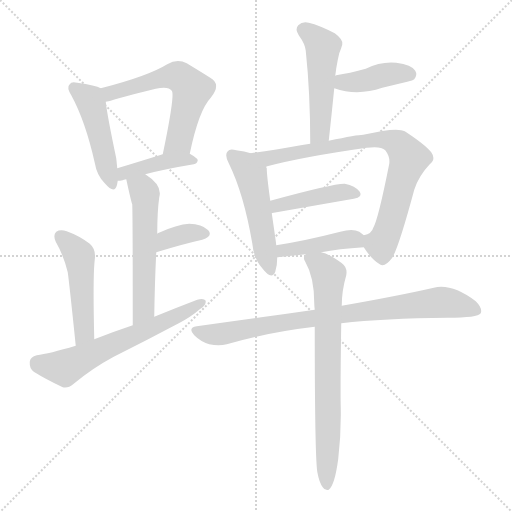
t = 0.00 s
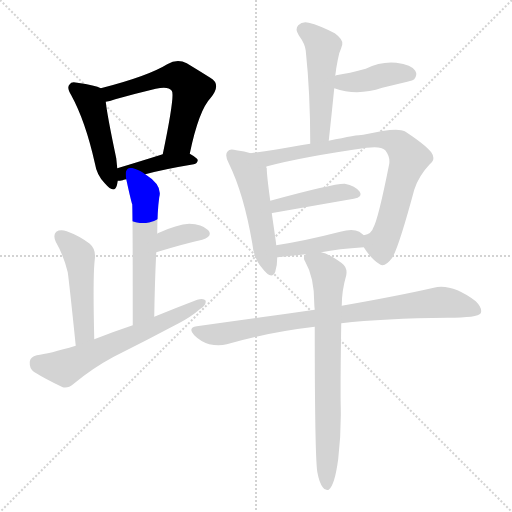
t = 2.06 s
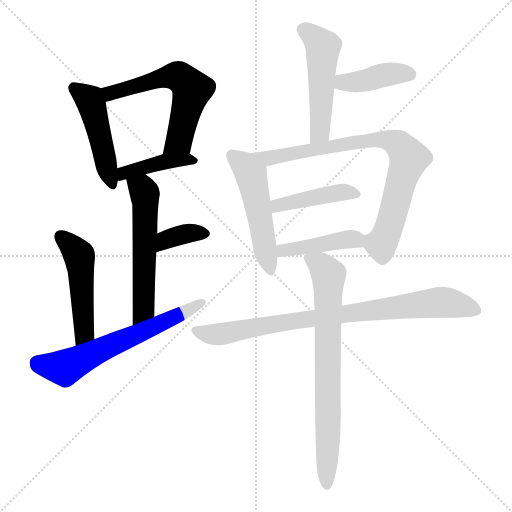
t = 4.13 s
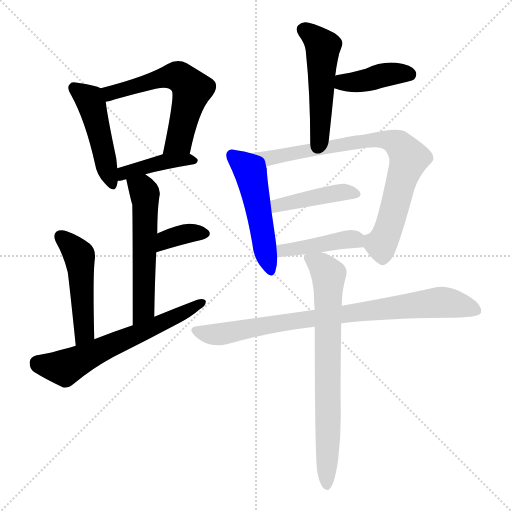
t = 6.19 s
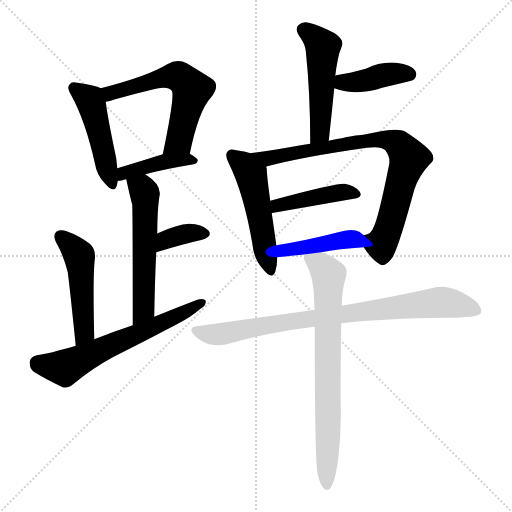
t = 8.25 s
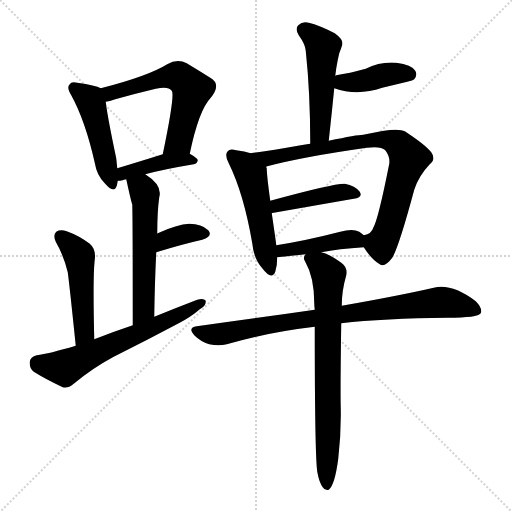
t = 10.32 s

The animated SVG that drew these frames (rendered in a browser with its animation timeline set to each time). Animation: 15 CSS @keyframes rules; one cycle of 10.32 s.

<svg version="1.1" viewBox="0 0 1024 1024" xmlns="http://www.w3.org/2000/svg">
  <g stroke="lightgray" stroke-dasharray="1,1" stroke-width="1" transform="scale(4, 4)">
    <line x1="0" y1="0" x2="256" y2="256"></line>
    <line x1="256" y1="0" x2="0" y2="256"></line>
    <line x1="128" y1="0" x2="128" y2="256"></line>
    <line x1="0" y1="128" x2="256" y2="128"></line>
  </g>
<g transform="scale(1, -1) translate(0, -900)">
   <style type="text/css">
    @keyframes keyframes0 {
      from {
       stroke: blue;
       stroke-dashoffset: 466;
       stroke-width: 128;
       }
       60% {
       animation-timing-function: step-end;
       stroke: blue;
       stroke-dashoffset: 0;
       stroke-width: 128;
       }
       to {
       stroke: black;
       stroke-width: 1024;
       }
       }
       #make-me-a-hanzi-animation-0 {
         animation: keyframes0 0.629232s both;
         animation-delay: 0.000000s;
         animation-timing-function: linear;
       }
    @keyframes keyframes1 {
      from {
       stroke: blue;
       stroke-dashoffset: 580;
       stroke-width: 128;
       }
       65% {
       animation-timing-function: step-end;
       stroke: blue;
       stroke-dashoffset: 0;
       stroke-width: 128;
       }
       to {
       stroke: black;
       stroke-width: 1024;
       }
       }
       #make-me-a-hanzi-animation-1 {
         animation: keyframes1 0.722005s both;
         animation-delay: 0.629232s;
         animation-timing-function: linear;
       }
    @keyframes keyframes2 {
      from {
       stroke: blue;
       stroke-dashoffset: 412;
       stroke-width: 128;
       }
       57% {
       animation-timing-function: step-end;
       stroke: blue;
       stroke-dashoffset: 0;
       stroke-width: 128;
       }
       to {
       stroke: black;
       stroke-width: 1024;
       }
       }
       #make-me-a-hanzi-animation-2 {
         animation: keyframes2 0.585286s both;
         animation-delay: 1.351237s;
         animation-timing-function: linear;
       }
    @keyframes keyframes3 {
      from {
       stroke: blue;
       stroke-dashoffset: 548;
       stroke-width: 128;
       }
       64% {
       animation-timing-function: step-end;
       stroke: blue;
       stroke-dashoffset: 0;
       stroke-width: 128;
       }
       to {
       stroke: black;
       stroke-width: 1024;
       }
       }
       #make-me-a-hanzi-animation-3 {
         animation: keyframes3 0.695964s both;
         animation-delay: 1.936523s;
         animation-timing-function: linear;
       }
    @keyframes keyframes4 {
      from {
       stroke: blue;
       stroke-dashoffset: 356;
       stroke-width: 128;
       }
       54% {
       animation-timing-function: step-end;
       stroke: blue;
       stroke-dashoffset: 0;
       stroke-width: 128;
       }
       to {
       stroke: black;
       stroke-width: 1024;
       }
       }
       #make-me-a-hanzi-animation-4 {
         animation: keyframes4 0.539714s both;
         animation-delay: 2.632487s;
         animation-timing-function: linear;
       }
    @keyframes keyframes5 {
      from {
       stroke: blue;
       stroke-dashoffset: 485;
       stroke-width: 128;
       }
       61% {
       animation-timing-function: step-end;
       stroke: blue;
       stroke-dashoffset: 0;
       stroke-width: 128;
       }
       to {
       stroke: black;
       stroke-width: 1024;
       }
       }
       #make-me-a-hanzi-animation-5 {
         animation: keyframes5 0.644694s both;
         animation-delay: 3.172201s;
         animation-timing-function: linear;
       }
    @keyframes keyframes6 {
      from {
       stroke: blue;
       stroke-dashoffset: 617;
       stroke-width: 128;
       }
       67% {
       animation-timing-function: step-end;
       stroke: blue;
       stroke-dashoffset: 0;
       stroke-width: 128;
       }
       to {
       stroke: black;
       stroke-width: 1024;
       }
       }
       #make-me-a-hanzi-animation-6 {
         animation: keyframes6 0.752116s both;
         animation-delay: 3.816895s;
         animation-timing-function: linear;
       }
    @keyframes keyframes7 {
      from {
       stroke: blue;
       stroke-dashoffset: 498;
       stroke-width: 128;
       }
       62% {
       animation-timing-function: step-end;
       stroke: blue;
       stroke-dashoffset: 0;
       stroke-width: 128;
       }
       to {
       stroke: black;
       stroke-width: 1024;
       }
       }
       #make-me-a-hanzi-animation-7 {
         animation: keyframes7 0.655273s both;
         animation-delay: 4.569010s;
         animation-timing-function: linear;
       }
    @keyframes keyframes8 {
      from {
       stroke: blue;
       stroke-dashoffset: 402;
       stroke-width: 128;
       }
       57% {
       animation-timing-function: step-end;
       stroke: blue;
       stroke-dashoffset: 0;
       stroke-width: 128;
       }
       to {
       stroke: black;
       stroke-width: 1024;
       }
       }
       #make-me-a-hanzi-animation-8 {
         animation: keyframes8 0.577148s both;
         animation-delay: 5.224284s;
         animation-timing-function: linear;
       }
    @keyframes keyframes9 {
      from {
       stroke: blue;
       stroke-dashoffset: 502;
       stroke-width: 128;
       }
       62% {
       animation-timing-function: step-end;
       stroke: blue;
       stroke-dashoffset: 0;
       stroke-width: 128;
       }
       to {
       stroke: black;
       stroke-width: 1024;
       }
       }
       #make-me-a-hanzi-animation-9 {
         animation: keyframes9 0.658529s both;
         animation-delay: 5.801432s;
         animation-timing-function: linear;
       }
    @keyframes keyframes10 {
      from {
       stroke: blue;
       stroke-dashoffset: 792;
       stroke-width: 128;
       }
       72% {
       animation-timing-function: step-end;
       stroke: blue;
       stroke-dashoffset: 0;
       stroke-width: 128;
       }
       to {
       stroke: black;
       stroke-width: 1024;
       }
       }
       #make-me-a-hanzi-animation-10 {
         animation: keyframes10 0.894531s both;
         animation-delay: 6.459961s;
         animation-timing-function: linear;
       }
    @keyframes keyframes11 {
      from {
       stroke: blue;
       stroke-dashoffset: 431;
       stroke-width: 128;
       }
       58% {
       animation-timing-function: step-end;
       stroke: blue;
       stroke-dashoffset: 0;
       stroke-width: 128;
       }
       to {
       stroke: black;
       stroke-width: 1024;
       }
       }
       #make-me-a-hanzi-animation-11 {
         animation: keyframes11 0.600749s both;
         animation-delay: 7.354492s;
         animation-timing-function: linear;
       }
    @keyframes keyframes12 {
      from {
       stroke: blue;
       stroke-dashoffset: 426;
       stroke-width: 128;
       }
       58% {
       animation-timing-function: step-end;
       stroke: blue;
       stroke-dashoffset: 0;
       stroke-width: 128;
       }
       to {
       stroke: black;
       stroke-width: 1024;
       }
       }
       #make-me-a-hanzi-animation-12 {
         animation: keyframes12 0.596680s both;
         animation-delay: 7.955241s;
         animation-timing-function: linear;
       }
    @keyframes keyframes13 {
      from {
       stroke: blue;
       stroke-dashoffset: 827;
       stroke-width: 128;
       }
       73% {
       animation-timing-function: step-end;
       stroke: blue;
       stroke-dashoffset: 0;
       stroke-width: 128;
       }
       to {
       stroke: black;
       stroke-width: 1024;
       }
       }
       #make-me-a-hanzi-animation-13 {
         animation: keyframes13 0.923014s both;
         animation-delay: 8.551921s;
         animation-timing-function: linear;
       }
    @keyframes keyframes14 {
      from {
       stroke: blue;
       stroke-dashoffset: 728;
       stroke-width: 128;
       }
       70% {
       animation-timing-function: step-end;
       stroke: blue;
       stroke-dashoffset: 0;
       stroke-width: 128;
       }
       to {
       stroke: black;
       stroke-width: 1024;
       }
       }
       #make-me-a-hanzi-animation-14 {
         animation: keyframes14 0.842448s both;
         animation-delay: 9.474935s;
         animation-timing-function: linear;
       }
</style>
<path d="M 201.5 723.5 Q 191.5 729.5 154.5 734.5 Q 142.5 737.5 139.5 731.5 Q 132.5 725.5 142.5 709.5 Q 170.5 658.5 189.5 574.5 Q 193.5 549.5 209.5 533.5 Q 228.5 511.5 233.5 528.5 Q 234.5 532.5 235.5 538.5 L 234.5 563.5 Q 233.5 573.5 232.5 583.5 Q 214.5 668.5 211.5 696.5 C 208.5 720.5 208.5 720.5 201.5 723.5 Z" fill="lightgray"></path> 
<path d="M 379.5 592.5 Q 397.5 679.5 421.5 704.5 Q 443.5 731.5 420.5 744.5 Q 401.5 756.5 373.5 773.5 Q 354.5 783.5 334.5 771.5 Q 295.5 747.5 201.5 723.5 C 172.5 715.5 182.5 689.5 211.5 696.5 Q 218.5 697.5 230.5 701.5 Q 273.5 713.5 311.5 722.5 Q 336.5 728.5 343.5 718.5 Q 350.5 711.5 325.5 591.5 C 319.5 562.5 373.5 563.5 379.5 592.5 Z" fill="lightgray"></path> 
<path d="M 290.5 551.5 Q 327.5 561.5 387.5 571.5 Q 394.5 572.5 395.5 579.5 Q 395.5 583.5 379.5 592.5 C 361.5 602.5 354.5 600.5 325.5 591.5 Q 274.5 575.5 234.5 563.5 C 205.5 554.5 205.5 536.5 235.5 538.5 Q 239.5 538.5 245.5 539.5 Q 246.5 540.5 252.5 541.5 L 290.5 551.5 Z" fill="lightgray"></path> 
<path d="M 314.5 432.5 Q 314.5 477.5 318.5 505.5 Q 325.5 529.5 290.5 551.5 C 265.5 568.5 246.5 570.5 252.5 541.5 Q 262.5 495.5 264.5 491.5 Q 265.5 466.5 265.5 249.5 C 265.5 219.5 308.5 236.5 308.5 266.5 Q 309.5 335.5 312.5 395.5 L 314.5 432.5 Z" fill="lightgray"></path> 
<path d="M 312.5 395.5 Q 364.5 411.5 404.5 420.5 Q 426.5 427.5 416.5 439.5 Q 403.5 452.5 378.5 452.5 Q 354.5 451.5 315.5 433.5 Q 314.5 433.5 314.5 432.5 C 289.5 416.5 283.5 386.5 312.5 395.5 Z" fill="lightgray"></path> 
<path d="M 188.5 221.5 Q 185.5 347.5 189.5 380.5 Q 192.5 401.5 179.5 412.5 Q 158.5 428.5 133.5 437.5 Q 120.5 441.5 112.5 436.5 Q 105.5 430.5 111.5 416.5 Q 127.5 388.5 135.5 355.5 Q 139.5 325.5 151.5 208.5 C 154.5 178.5 189.5 191.5 188.5 221.5 Z" fill="lightgray"></path> 
<path d="M 265.5 249.5 Q 226.5 236.5 188.5 221.5 L 151.5 208.5 Q 97.5 192.5 73.5 189.5 Q 60.5 186.5 59.5 176.5 Q 58.5 163.5 67.5 156.5 Q 91.5 141.5 125.5 125.5 Q 135.5 122.5 147.5 132.5 Q 184.5 163.5 227.5 186.5 Q 293.5 219.5 357.5 253.5 Q 382.5 266.5 399.5 281.5 Q 412.5 288.5 411.5 298.5 Q 407.5 304.5 394.5 300.5 Q 352.5 284.5 308.5 266.5 L 265.5 249.5 Z" fill="lightgray"></path> 
<path d="M 657.5 618.5 Q 663.5 673.5 668.5 723.5 L 670.5 748.5 Q 671.5 755.5 672.5 763.5 Q 675.5 781.5 678.5 793.5 Q 682.5 803.5 684.5 810.5 Q 687.5 820.5 669.5 833.5 Q 638.5 849.5 617.5 854.5 Q 604.5 857.5 596.5 849.5 Q 589.5 842.5 597.5 829.5 Q 610.5 811.5 611.5 798.5 Q 620.5 713.5 620.5 612.5 C 620.5 582.5 654.5 588.5 657.5 618.5 Z" fill="lightgray"></path> 
<path d="M 668.5 723.5 Q 714.5 707.5 764.5 724.5 Q 789.5 730.5 814.5 736.5 Q 826.5 739.5 828.5 741.5 Q 835.5 750.5 830.5 758.5 Q 823.5 770.5 792.5 774.5 Q 761.5 777.5 731.5 762.5 Q 698.5 753.5 672.5 749.5 Q 671.5 749.5 670.5 748.5 C 641.5 740.5 639.5 732.5 668.5 723.5 Z" fill="lightgray"></path> 
<path d="M 501.5 593.5 Q 489.5 597.5 472.5 599.5 Q 459.5 603.5 455.5 597.5 Q 448.5 590.5 457.5 573.5 Q 487.5 512.5 504.5 413.5 Q 507.5 382.5 524.5 363.5 Q 543.5 338.5 550.5 356.5 Q 554.5 368.5 554.5 385.5 L 552.5 409.5 Q 552.5 412.5 543.5 473.5 L 540.5 498.5 Q 533.5 549.5 533.5 563.5 Q 532.5 564.5 532.5 566.5 C 529.5 585.5 529.5 585.5 501.5 593.5 Z" fill="lightgray"></path> 
<path d="M 727.5 405.5 Q 743.5 380.5 759.5 371.5 Q 769.5 364.5 784.5 384.5 Q 797.5 405.5 828.5 520.5 Q 837.5 548.5 859.5 571.5 Q 872.5 581.5 862.5 595.5 Q 849.5 611.5 809.5 637.5 Q 794.5 646.5 726.5 630.5 Q 714.5 630.5 657.5 618.5 L 620.5 612.5 Q 610.5 611.5 601.5 609.5 Q 546.5 599.5 501.5 593.5 C 471.5 589.5 503.5 558.5 532.5 566.5 Q 532.5 567.5 534.5 567.5 Q 606.5 586.5 733.5 604.5 Q 761.5 608.5 770.5 599.5 Q 780.5 586.5 778.5 572.5 Q 756.5 461.5 746.5 444.5 Q 743.5 432.5 727.5 429.5 C 714.5 423.5 714.5 423.5 727.5 405.5 Z" fill="lightgray"></path> 
<path d="M 543.5 473.5 Q 543.5 474.5 547.5 474.5 Q 638.5 490.5 707.5 502.5 Q 726.5 505.5 719.5 516.5 Q 710.5 528.5 689.5 532.5 Q 668.5 533.5 540.5 498.5 C 511.5 490.5 514.5 466.5 543.5 473.5 Z" fill="lightgray"></path> 
<path d="M 642.5 395.5 Q 676.5 402.5 727.5 405.5 C 753.5 407.5 750.5 409.5 727.5 429.5 Q 723.5 433.5 718.5 436.5 Q 705.5 443.5 680.5 436.5 Q 610.5 418.5 552.5 409.5 C 522.5 404.5 524.5 383.5 554.5 385.5 Q 557.5 385.5 611.5 391.5 L 642.5 395.5 Z" fill="lightgray"></path> 
<path d="M 682.5 253.5 Q 767.5 263.5 895.5 264.5 Q 955.5 264.5 961.5 273.5 Q 965.5 283.5 951.5 297.5 Q 903.5 333.5 867.5 324.5 Q 797.5 308.5 683.5 288.5 L 629.5 280.5 Q 518.5 264.5 393.5 247.5 Q 374.5 244.5 388.5 229.5 Q 401.5 216.5 418.5 211.5 Q 437.5 207.5 453.5 211.5 Q 535.5 235.5 629.5 246.5 L 682.5 253.5 Z" fill="lightgray"></path> 
<path d="M 634.5 -43.5 Q 638.5 -65.5 645.5 -74.5 Q 649.5 -81.5 657.5 -79.5 Q 669.5 -70.5 676.5 -17.5 Q 682.5 34.5 681.5 84.5 Q 680.5 121.5 682.5 253.5 L 683.5 288.5 Q 683.5 318.5 692.5 349.5 Q 695.5 365.5 682.5 374.5 Q 657.5 392.5 642.5 395.5 C 614.5 405.5 613.5 406.5 611.5 391.5 Q 604.5 385.5 610.5 376.5 Q 628.5 345.5 628.5 293.5 Q 628.5 287.5 629.5 280.5 L 629.5 246.5 Q 629.5 -8.5 634.5 -43.5 Z" fill="lightgray"></path> 
      <clipPath id="make-me-a-hanzi-clip-0">
      <path d="M 201.5 723.5 Q 191.5 729.5 154.5 734.5 Q 142.5 737.5 139.5 731.5 Q 132.5 725.5 142.5 709.5 Q 170.5 658.5 189.5 574.5 Q 193.5 549.5 209.5 533.5 Q 228.5 511.5 233.5 528.5 Q 234.5 532.5 235.5 538.5 L 234.5 563.5 Q 233.5 573.5 232.5 583.5 Q 214.5 668.5 211.5 696.5 C 208.5 720.5 208.5 720.5 201.5 723.5 Z" fill="lightgray"></path>
      </clipPath>
      <path clip-path="url(#make-me-a-hanzi-clip-0)" d="M 148.5 723.5 L 182.5 693.5 L 221.5 533.5 " fill="none" id="make-me-a-hanzi-animation-0" stroke-dasharray="338 676" stroke-linecap="round"></path>

      <clipPath id="make-me-a-hanzi-clip-1">
      <path d="M 379.5 592.5 Q 397.5 679.5 421.5 704.5 Q 443.5 731.5 420.5 744.5 Q 401.5 756.5 373.5 773.5 Q 354.5 783.5 334.5 771.5 Q 295.5 747.5 201.5 723.5 C 172.5 715.5 182.5 689.5 211.5 696.5 Q 218.5 697.5 230.5 701.5 Q 273.5 713.5 311.5 722.5 Q 336.5 728.5 343.5 718.5 Q 350.5 711.5 325.5 591.5 C 319.5 562.5 373.5 563.5 379.5 592.5 Z" fill="lightgray"></path>
      </clipPath>
      <path clip-path="url(#make-me-a-hanzi-clip-1)" d="M 213.5 705.5 L 234.5 718.5 L 328.5 745.5 L 352.5 748.5 L 364.5 742.5 L 383.5 721.5 L 379.5 703.5 L 357.5 618.5 L 332.5 603.5 " fill="none" id="make-me-a-hanzi-animation-1" stroke-dasharray="452 904" stroke-linecap="round"></path>

      <clipPath id="make-me-a-hanzi-clip-2">
      <path d="M 290.5 551.5 Q 327.5 561.5 387.5 571.5 Q 394.5 572.5 395.5 579.5 Q 395.5 583.5 379.5 592.5 C 361.5 602.5 354.5 600.5 325.5 591.5 Q 274.5 575.5 234.5 563.5 C 205.5 554.5 205.5 536.5 235.5 538.5 Q 239.5 538.5 245.5 539.5 Q 246.5 540.5 252.5 541.5 L 290.5 551.5 Z" fill="lightgray"></path>
      </clipPath>
      <path clip-path="url(#make-me-a-hanzi-clip-2)" d="M 239.5 544.5 L 248.5 554.5 L 321.5 575.5 L 388.5 578.5 " fill="none" id="make-me-a-hanzi-animation-2" stroke-dasharray="284 568" stroke-linecap="round"></path>

      <clipPath id="make-me-a-hanzi-clip-3">
      <path d="M 314.5 432.5 Q 314.5 477.5 318.5 505.5 Q 325.5 529.5 290.5 551.5 C 265.5 568.5 246.5 570.5 252.5 541.5 Q 262.5 495.5 264.5 491.5 Q 265.5 466.5 265.5 249.5 C 265.5 219.5 308.5 236.5 308.5 266.5 Q 309.5 335.5 312.5 395.5 L 314.5 432.5 Z" fill="lightgray"></path>
      </clipPath>
      <path clip-path="url(#make-me-a-hanzi-clip-3)" d="M 261.5 532.5 L 285.5 519.5 L 291.5 489.5 L 286.5 281.5 L 268.5 262.5 " fill="none" id="make-me-a-hanzi-animation-3" stroke-dasharray="420 840" stroke-linecap="round"></path>

      <clipPath id="make-me-a-hanzi-clip-4">
      <path d="M 312.5 395.5 Q 364.5 411.5 404.5 420.5 Q 426.5 427.5 416.5 439.5 Q 403.5 452.5 378.5 452.5 Q 354.5 451.5 315.5 433.5 Q 314.5 433.5 314.5 432.5 C 289.5 416.5 283.5 386.5 312.5 395.5 Z" fill="lightgray"></path>
      </clipPath>
      <path clip-path="url(#make-me-a-hanzi-clip-4)" d="M 320.5 401.5 L 325.5 413.5 L 343.5 425.5 L 384.5 434.5 L 407.5 432.5 " fill="none" id="make-me-a-hanzi-animation-4" stroke-dasharray="228 456" stroke-linecap="round"></path>

      <clipPath id="make-me-a-hanzi-clip-5">
      <path d="M 188.5 221.5 Q 185.5 347.5 189.5 380.5 Q 192.5 401.5 179.5 412.5 Q 158.5 428.5 133.5 437.5 Q 120.5 441.5 112.5 436.5 Q 105.5 430.5 111.5 416.5 Q 127.5 388.5 135.5 355.5 Q 139.5 325.5 151.5 208.5 C 154.5 178.5 189.5 191.5 188.5 221.5 Z" fill="lightgray"></path>
      </clipPath>
      <path clip-path="url(#make-me-a-hanzi-clip-5)" d="M 120.5 428.5 L 156.5 391.5 L 159.5 379.5 L 169.5 236.5 L 154.5 220.5 " fill="none" id="make-me-a-hanzi-animation-5" stroke-dasharray="357 714" stroke-linecap="round"></path>

      <clipPath id="make-me-a-hanzi-clip-6">
      <path d="M 265.5 249.5 Q 226.5 236.5 188.5 221.5 L 151.5 208.5 Q 97.5 192.5 73.5 189.5 Q 60.5 186.5 59.5 176.5 Q 58.5 163.5 67.5 156.5 Q 91.5 141.5 125.5 125.5 Q 135.5 122.5 147.5 132.5 Q 184.5 163.5 227.5 186.5 Q 293.5 219.5 357.5 253.5 Q 382.5 266.5 399.5 281.5 Q 412.5 288.5 411.5 298.5 Q 407.5 304.5 394.5 300.5 Q 352.5 284.5 308.5 266.5 L 265.5 249.5 Z" fill="lightgray"></path>
      </clipPath>
      <path clip-path="url(#make-me-a-hanzi-clip-6)" d="M 74.5 174.5 L 129.5 164.5 L 405.5 295.5 " fill="none" id="make-me-a-hanzi-animation-6" stroke-dasharray="489 978" stroke-linecap="round"></path>

      <clipPath id="make-me-a-hanzi-clip-7">
      <path d="M 657.5 618.5 Q 663.5 673.5 668.5 723.5 L 670.5 748.5 Q 671.5 755.5 672.5 763.5 Q 675.5 781.5 678.5 793.5 Q 682.5 803.5 684.5 810.5 Q 687.5 820.5 669.5 833.5 Q 638.5 849.5 617.5 854.5 Q 604.5 857.5 596.5 849.5 Q 589.5 842.5 597.5 829.5 Q 610.5 811.5 611.5 798.5 Q 620.5 713.5 620.5 612.5 C 620.5 582.5 654.5 588.5 657.5 618.5 Z" fill="lightgray"></path>
      </clipPath>
      <path clip-path="url(#make-me-a-hanzi-clip-7)" d="M 607.5 840.5 L 645.5 806.5 L 640.5 643.5 L 625.5 620.5 " fill="none" id="make-me-a-hanzi-animation-7" stroke-dasharray="370 740" stroke-linecap="round"></path>

      <clipPath id="make-me-a-hanzi-clip-8">
      <path d="M 668.5 723.5 Q 714.5 707.5 764.5 724.5 Q 789.5 730.5 814.5 736.5 Q 826.5 739.5 828.5 741.5 Q 835.5 750.5 830.5 758.5 Q 823.5 770.5 792.5 774.5 Q 761.5 777.5 731.5 762.5 Q 698.5 753.5 672.5 749.5 Q 671.5 749.5 670.5 748.5 C 641.5 740.5 639.5 732.5 668.5 723.5 Z" fill="lightgray"></path>
      </clipPath>
      <path clip-path="url(#make-me-a-hanzi-clip-8)" d="M 675.5 741.5 L 691.5 734.5 L 772.5 751.5 L 818.5 751.5 " fill="none" id="make-me-a-hanzi-animation-8" stroke-dasharray="274 548" stroke-linecap="round"></path>

      <clipPath id="make-me-a-hanzi-clip-9">
      <path d="M 501.5 593.5 Q 489.5 597.5 472.5 599.5 Q 459.5 603.5 455.5 597.5 Q 448.5 590.5 457.5 573.5 Q 487.5 512.5 504.5 413.5 Q 507.5 382.5 524.5 363.5 Q 543.5 338.5 550.5 356.5 Q 554.5 368.5 554.5 385.5 L 552.5 409.5 Q 552.5 412.5 543.5 473.5 L 540.5 498.5 Q 533.5 549.5 533.5 563.5 Q 532.5 564.5 532.5 566.5 C 529.5 585.5 529.5 585.5 501.5 593.5 Z" fill="lightgray"></path>
      </clipPath>
      <path clip-path="url(#make-me-a-hanzi-clip-9)" d="M 464.5 589.5 L 488.5 570.5 L 502.5 548.5 L 538.5 362.5 " fill="none" id="make-me-a-hanzi-animation-9" stroke-dasharray="374 748" stroke-linecap="round"></path>

      <clipPath id="make-me-a-hanzi-clip-10">
      <path d="M 727.5 405.5 Q 743.5 380.5 759.5 371.5 Q 769.5 364.5 784.5 384.5 Q 797.5 405.5 828.5 520.5 Q 837.5 548.5 859.5 571.5 Q 872.5 581.5 862.5 595.5 Q 849.5 611.5 809.5 637.5 Q 794.5 646.5 726.5 630.5 Q 714.5 630.5 657.5 618.5 L 620.5 612.5 Q 610.5 611.5 601.5 609.5 Q 546.5 599.5 501.5 593.5 C 471.5 589.5 503.5 558.5 532.5 566.5 Q 532.5 567.5 534.5 567.5 Q 606.5 586.5 733.5 604.5 Q 761.5 608.5 770.5 599.5 Q 780.5 586.5 778.5 572.5 Q 756.5 461.5 746.5 444.5 Q 743.5 432.5 727.5 429.5 C 714.5 423.5 714.5 423.5 727.5 405.5 Z" fill="lightgray"></path>
      </clipPath>
      <path clip-path="url(#make-me-a-hanzi-clip-10)" d="M 508.5 591.5 L 537.5 583.5 L 759.5 621.5 L 796.5 611.5 L 816.5 582.5 L 786.5 471.5 L 762.5 411.5 L 737.5 423.5 " fill="none" id="make-me-a-hanzi-animation-10" stroke-dasharray="664 1328" stroke-linecap="round"></path>

      <clipPath id="make-me-a-hanzi-clip-11">
      <path d="M 543.5 473.5 Q 543.5 474.5 547.5 474.5 Q 638.5 490.5 707.5 502.5 Q 726.5 505.5 719.5 516.5 Q 710.5 528.5 689.5 532.5 Q 668.5 533.5 540.5 498.5 C 511.5 490.5 514.5 466.5 543.5 473.5 Z" fill="lightgray"></path>
      </clipPath>
      <path clip-path="url(#make-me-a-hanzi-clip-11)" d="M 544.5 479.5 L 556.5 491.5 L 620.5 504.5 L 691.5 516.5 L 711.5 511.5 " fill="none" id="make-me-a-hanzi-animation-11" stroke-dasharray="303 606" stroke-linecap="round"></path>

      <clipPath id="make-me-a-hanzi-clip-12">
      <path d="M 642.5 395.5 Q 676.5 402.5 727.5 405.5 C 753.5 407.5 750.5 409.5 727.5 429.5 Q 723.5 433.5 718.5 436.5 Q 705.5 443.5 680.5 436.5 Q 610.5 418.5 552.5 409.5 C 522.5 404.5 524.5 383.5 554.5 385.5 Q 557.5 385.5 611.5 391.5 L 642.5 395.5 Z" fill="lightgray"></path>
      </clipPath>
      <path clip-path="url(#make-me-a-hanzi-clip-12)" d="M 556.5 391.5 L 587.5 403.5 L 691.5 421.5 L 708.5 421.5 L 718.5 411.5 " fill="none" id="make-me-a-hanzi-animation-12" stroke-dasharray="298 596" stroke-linecap="round"></path>

      <clipPath id="make-me-a-hanzi-clip-13">
      <path d="M 682.5 253.5 Q 767.5 263.5 895.5 264.5 Q 955.5 264.5 961.5 273.5 Q 965.5 283.5 951.5 297.5 Q 903.5 333.5 867.5 324.5 Q 797.5 308.5 683.5 288.5 L 629.5 280.5 Q 518.5 264.5 393.5 247.5 Q 374.5 244.5 388.5 229.5 Q 401.5 216.5 418.5 211.5 Q 437.5 207.5 453.5 211.5 Q 535.5 235.5 629.5 246.5 L 682.5 253.5 Z" fill="lightgray"></path>
      </clipPath>
      <path clip-path="url(#make-me-a-hanzi-clip-13)" d="M 391.5 238.5 L 444.5 231.5 L 579.5 257.5 L 877.5 295.5 L 932.5 287.5 L 954.5 278.5 " fill="none" id="make-me-a-hanzi-animation-13" stroke-dasharray="699 1398" stroke-linecap="round"></path>

      <clipPath id="make-me-a-hanzi-clip-14">
      <path d="M 634.5 -43.5 Q 638.5 -65.5 645.5 -74.5 Q 649.5 -81.5 657.5 -79.5 Q 669.5 -70.5 676.5 -17.5 Q 682.5 34.5 681.5 84.5 Q 680.5 121.5 682.5 253.5 L 683.5 288.5 Q 683.5 318.5 692.5 349.5 Q 695.5 365.5 682.5 374.5 Q 657.5 392.5 642.5 395.5 C 614.5 405.5 613.5 406.5 611.5 391.5 Q 604.5 385.5 610.5 376.5 Q 628.5 345.5 628.5 293.5 Q 628.5 287.5 629.5 280.5 L 629.5 246.5 Q 629.5 -8.5 634.5 -43.5 Z" fill="lightgray"></path>
      </clipPath>
      <path clip-path="url(#make-me-a-hanzi-clip-14)" d="M 620.5 383.5 L 657.5 350.5 L 653.5 -71.5 " fill="none" id="make-me-a-hanzi-animation-14" stroke-dasharray="600 1200" stroke-linecap="round"></path>

</g>
</svg>
